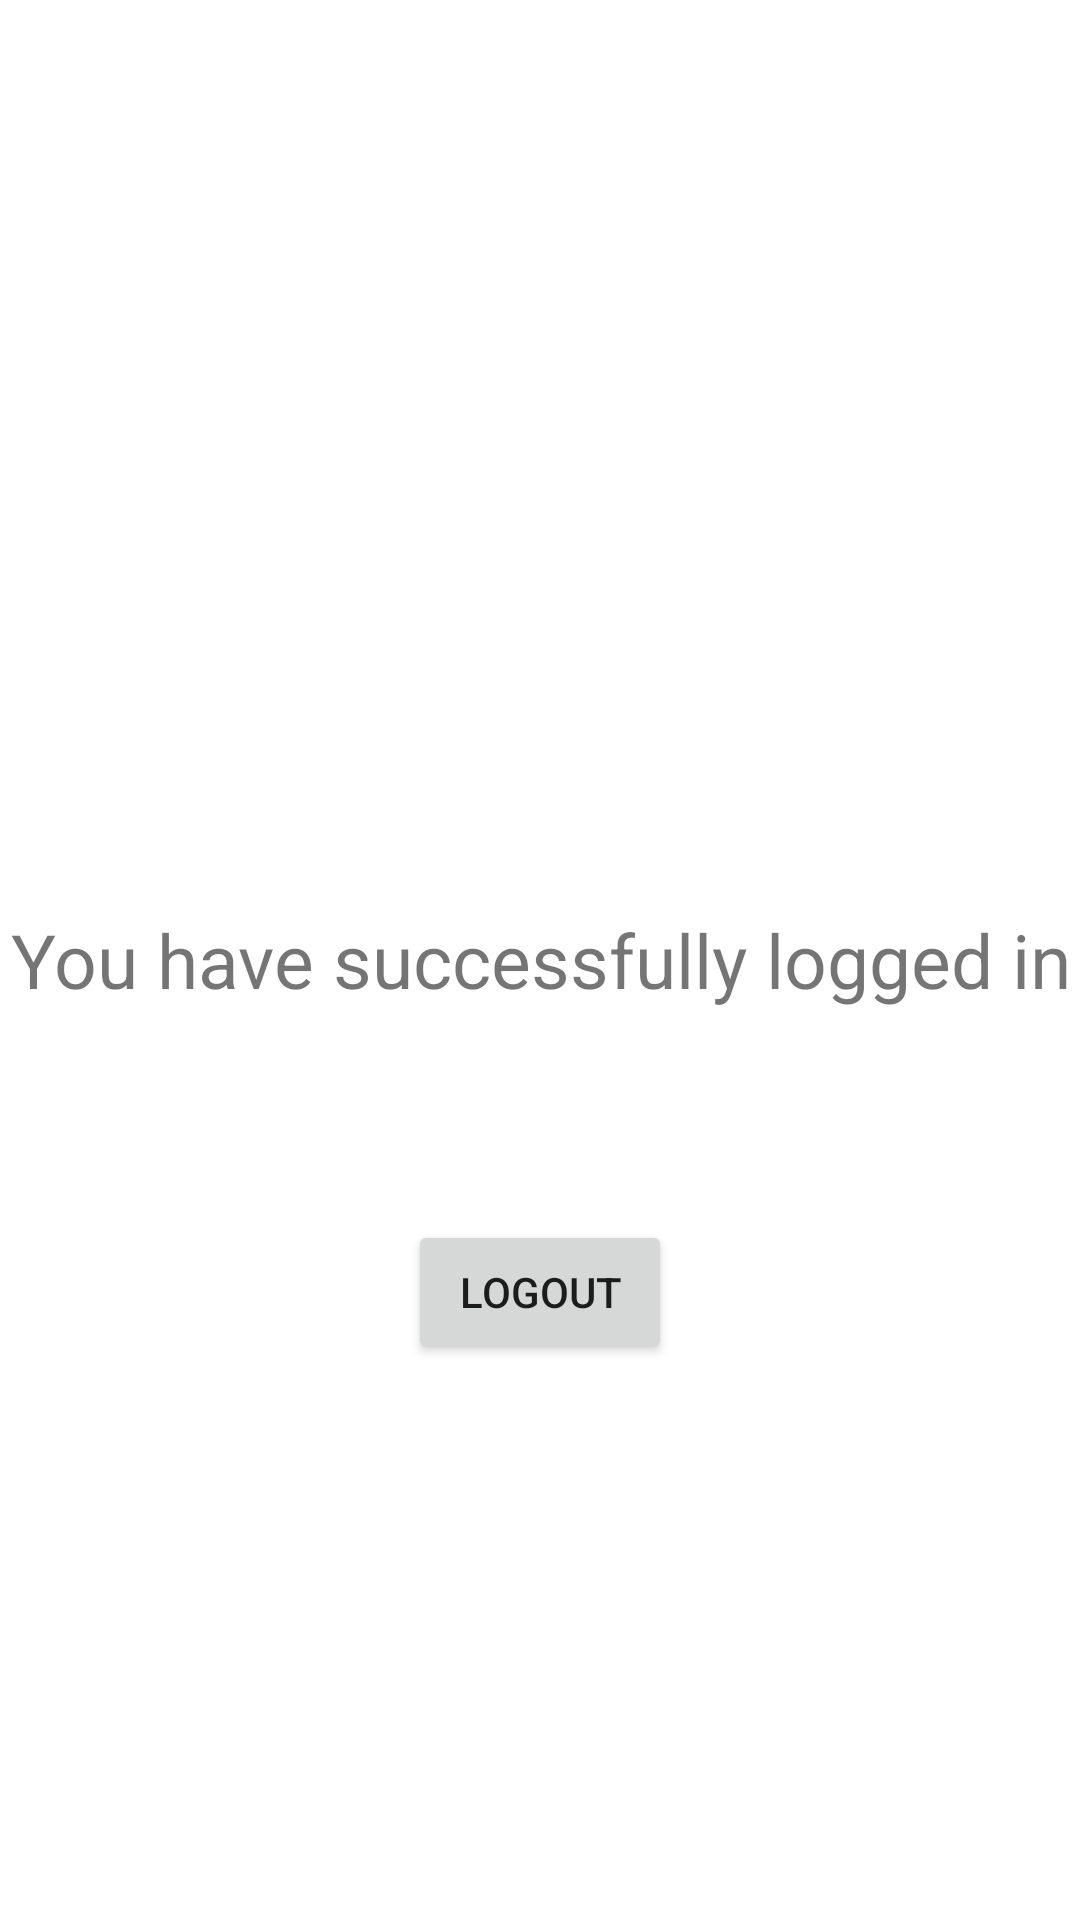

This screen was rendered from an Android layout file. Write that file and the resources it references.
<!-- AndroidManifest.xml: application theme Theme.Otpverify -->
<!-- res/layout/activity_profile.xml -->
<?xml version="1.0" encoding="utf-8"?>
<RelativeLayout xmlns:android="http://schemas.android.com/apk/res/android"
    xmlns:app="http://schemas.android.com/apk/res-auto"
    xmlns:tools="http://schemas.android.com/tools"
    android:layout_width="match_parent"
    android:layout_height="match_parent"
    tools:context=".profile">

    <TextView
        android:layout_centerInParent="true"
        android:id="@+id/textView"
        android:layout_width="match_parent"
        android:layout_height="wrap_content"
        android:gravity="center"
        android:text="You have successfully logged in"
        android:textSize="25sp"
        app:layout_constraintBottom_toBottomOf="parent"
        app:layout_constraintEnd_toEndOf="parent"
        app:layout_constraintStart_toStartOf="parent"
        app:layout_constraintTop_toTopOf="parent" />

    <Button
        android:layout_marginTop="70dp"
        android:id="@+id/logout"
        android:layout_centerHorizontal="true"
        android:layout_width="wrap_content"
        android:layout_height="wrap_content"
        android:layout_below="@+id/textView"
        android:text="Logout"
        app:layout_constraintTop_toTopOf="parent"
        tools:layout_editor_absoluteX="160dp" />

</RelativeLayout>
<!-- resources referenced by this layout -->
<resources>
  <style name="Theme.Otpverify" parent="Theme.MaterialComponents.DayNight.DarkActionBar">
          
          <item name="colorPrimary">@color/purple_500</item>
          <item name="colorPrimaryVariant">@color/purple_700</item>
          <item name="colorOnPrimary">@color/white</item>
          
          <item name="colorSecondary">@color/teal_200</item>
          <item name="colorSecondaryVariant">@color/teal_700</item>
          <item name="colorOnSecondary">@color/black</item>
          
          <item name="android:statusBarColor" tools:targetApi="l">?attr/colorPrimaryVariant</item>
          
      </style>
  <!-- not gathered from this repository: default colours our renderer supplied (Android Studio template values) -->
  <color name="purple_500">#FF6200EE</color>
  <color name="purple_700">#FF3700B3</color>
  <color name="teal_200">#FF03DAC5</color>
  <color name="teal_700">#FF018786</color>
  <color name="black">#FF000000</color>
  <color name="white">#FFFFFFFF</color>
</resources>
